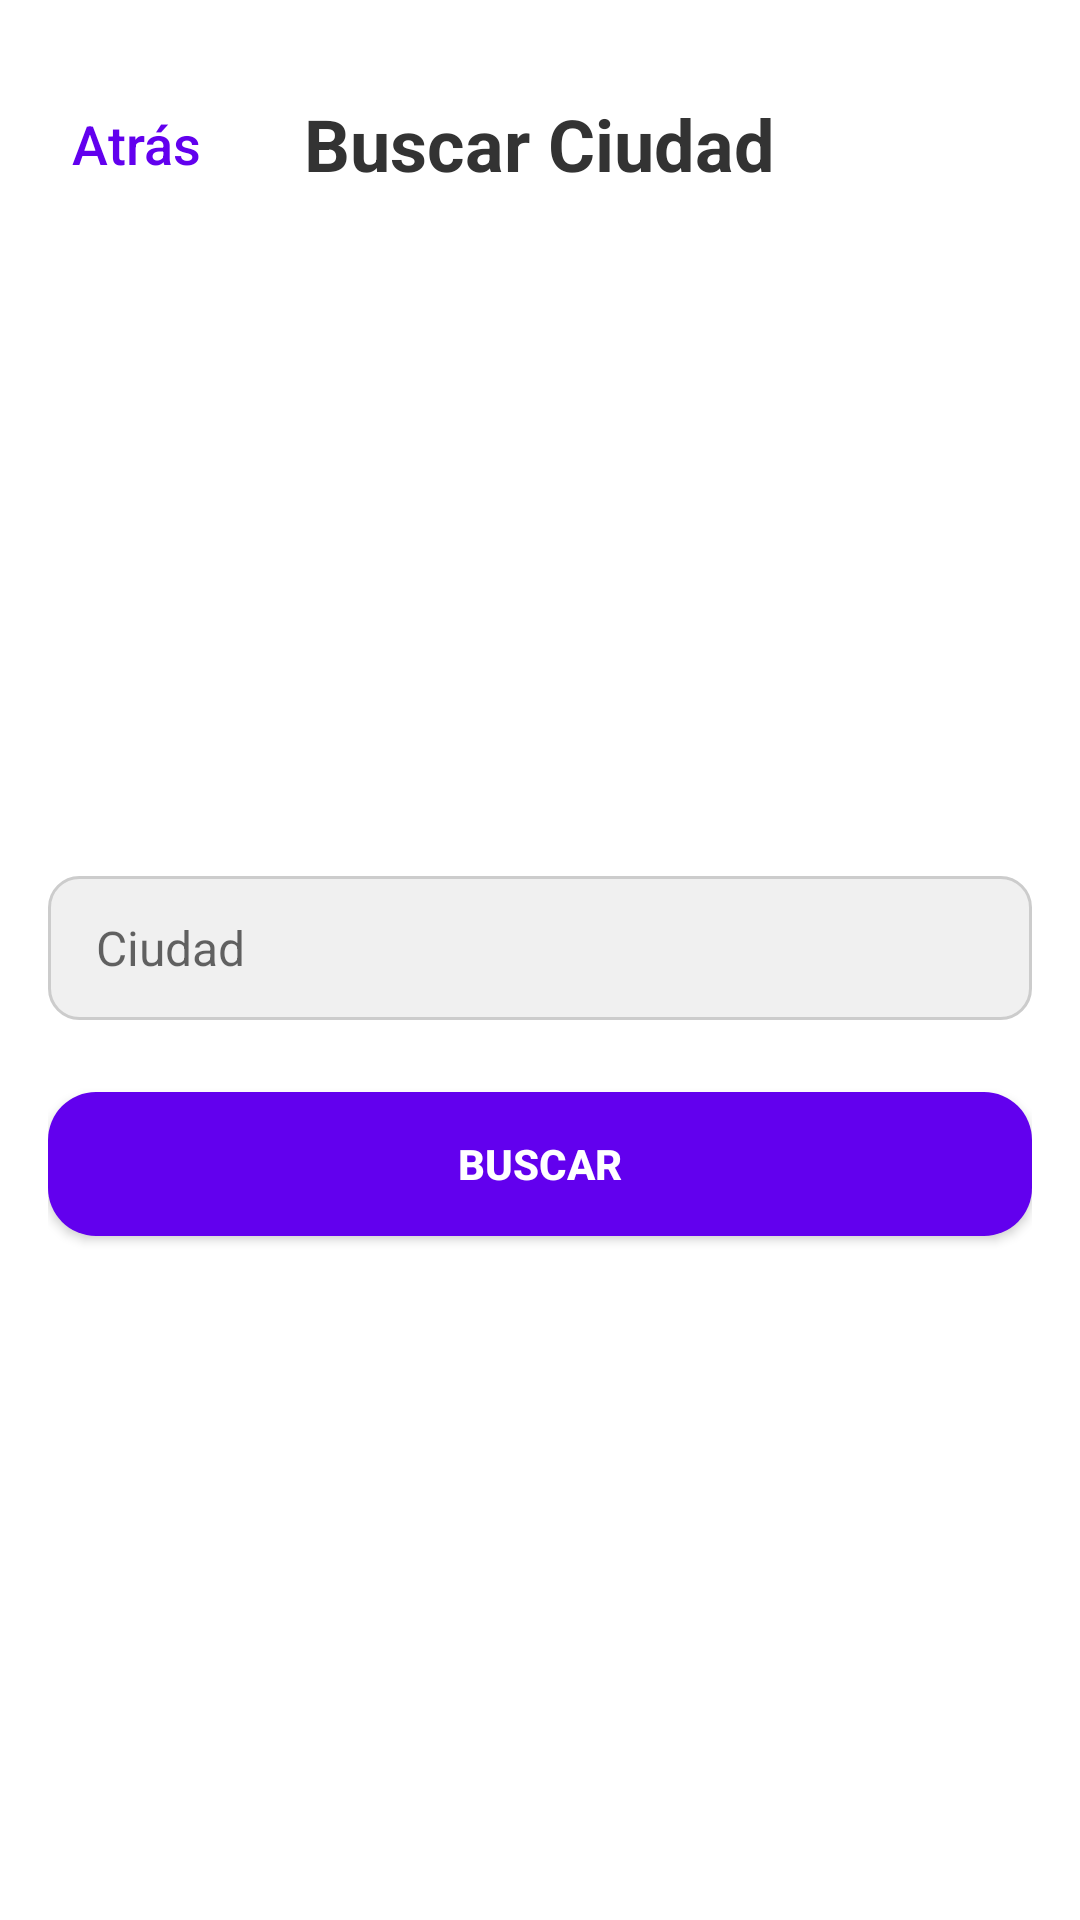

Here is an Android app screen rendered from its layout file. Give the layout XML and the strings, colors and styles it references.
<!-- AndroidManifest.xml: application theme Theme.AppCapitales -->
<!-- res/layout/activity_buscar_ciudad.xml -->
<?xml version="1.0" encoding="utf-8"?>
<LinearLayout xmlns:android="http://schemas.android.com/apk/res/android"
    android:orientation="vertical"
    android:layout_width="match_parent" android:layout_height="match_parent"
    android:padding="16dp"
    android:background="#FFF">

    
    <RelativeLayout
        android:layout_width="match_parent"
        android:layout_height="wrap_content"
        android:paddingBottom="8dp"
        android:paddingTop="8dp">

        <Button
            android:id="@+id/btnVolver"
            android:layout_width="wrap_content"
            android:layout_height="wrap_content"
            android:text="Atrás"
            android:textColor="#FF6200EE"
            android:textSize="18dp"
            android:background="?attr/selectableItemBackgroundBorderless"
            android:padding="8dp"
            android:minWidth="48dp"
            android:layout_alignParentStart="true"
            android:layout_centerVertical="true"
            android:textAllCaps="false"
            />

        <TextView
            android:id="@+id/tituloBuscarCiudad"
            android:layout_width="wrap_content"
            android:layout_height="wrap_content"
            android:text="Buscar Ciudad"
            android:textSize="24sp"
            android:textStyle="bold"
            android:textColor="#333"
            android:layout_centerInParent="true" />
    </RelativeLayout>

    <Space
        android:layout_width="match_parent"
        android:layout_height="24dp" />

    
    <LinearLayout
        android:layout_width="match_parent"
        android:layout_height="0dp"
        android:layout_weight="1"
        android:orientation="vertical"
        android:gravity="center">

        <EditText
            android:id="@+id/editCiudad"
            android:layout_width="match_parent"
            android:layout_height="48dp"
            android:hint="Ciudad"
            android:background="@drawable/bg_edittext"
            android:paddingStart="16dp"
            android:paddingEnd="16dp"
            android:textColor="#222"
            android:textSize="16sp"
            android:layout_marginBottom="24dp" />

        <Button
            android:id="@+id/btnBuscar"
            style="@style/ButtonCustomStyle"
            android:layout_width="match_parent"
            android:layout_height="wrap_content"
            android:text="Buscar"
            android:layout_marginBottom="24dp"
            android:background="@drawable/rounded_button" />

        <LinearLayout
            android:id="@+id/layoutResultado"
            android:layout_width="match_parent"
            android:layout_height="wrap_content"
            android:orientation="vertical"
            android:padding="16dp"
            android:visibility="gone"
            android:elevation="4dp"
            android:layout_marginTop="16dp"
            android:layout_marginBottom="24dp"
            android:clipToPadding="false"
            android:clipChildren="false"
            android:layout_gravity="center_horizontal"
            android:backgroundTint="#FFF"
            android:backgroundTintMode="src_in"
            android:layout_marginStart="8dp"
            android:layout_marginEnd="8dp"
            android:layout_marginLeft="8dp"
            android:layout_marginRight="8dp"
            android:background="@drawable/rounded_card">

            <TextView
                android:id="@+id/tvPaisResultado"
                android:layout_width="wrap_content"
                android:layout_height="wrap_content"
                android:text="País: Argentina"
                android:textSize="18sp"
                android:textColor="#222"
                android:textStyle="bold"
                android:layout_marginBottom="4dp" />

            <TextView
                android:id="@+id/tvCiudadResultado"
                android:layout_width="wrap_content"
                android:layout_height="wrap_content"
                android:text="Ciudad: Buenos Aires"
                android:textSize="18sp"
                android:textColor="#222"
                android:layout_marginBottom="4dp" />

            <TextView
                android:id="@+id/tvPoblacionResultado"
                android:layout_width="wrap_content"
                android:layout_height="wrap_content"
                android:text="Población: 3,000,000"
                android:textSize="18sp"
                android:textColor="#222" />

        </LinearLayout>
    </LinearLayout>

</LinearLayout>
<!-- resources referenced by this layout -->
<resources>
  <!-- drawable bg_edittext (drawable) -->
  <?xml version="1.0" encoding="utf-8"?>
  <shape xmlns:android="http://schemas.android.com/apk/res/android"
      android:shape="rectangle" >
      <solid android:color="#f0f0f0" />
      <corners android:radius="10dp" />
      <stroke android:width="1dp" android:color="#ccc" />
  </shape>
  <!-- drawable rounded_button (drawable) -->
  <?xml version="1.0" encoding="utf-8"?>
  <shape xmlns:android="http://schemas.android.com/apk/res/android" android:shape="rectangle">
      <solid android:color="?android:attr/colorButtonNormal" />
      <corners android:radius="16dp" />
  </shape>
  <!-- drawable rounded_card (drawable) -->
  <?xml version="1.0" encoding="utf-8"?>
  <shape xmlns:android="http://schemas.android.com/apk/res/android" android:shape="rectangle">
      <solid android:color="#FFFFFF" />
      <corners android:radius="12dp" />
      <padding android:left="8dp" android:top="8dp" android:right="8dp" android:bottom="8dp"/>
      <stroke android:width="1dp" android:color="#DDD" />
  </shape>
  <style name="ButtonCustomStyle" parent="Widget.AppCompat.Button">
          <item name="android:backgroundTint">#FF6200EE</item>  
          <item name="android:textColor">#FFFFFFFF</item>       
          <item name="android:padding">12dp</item>             
          <item name="android:textStyle">bold</item>           
          <item name="android:fontFamily">sans-serif-medium</item> 
  
      </style>
  <style name="Theme.AppCapitales" parent="Theme.AppCompat.Light.NoActionBar" />
</resources>
